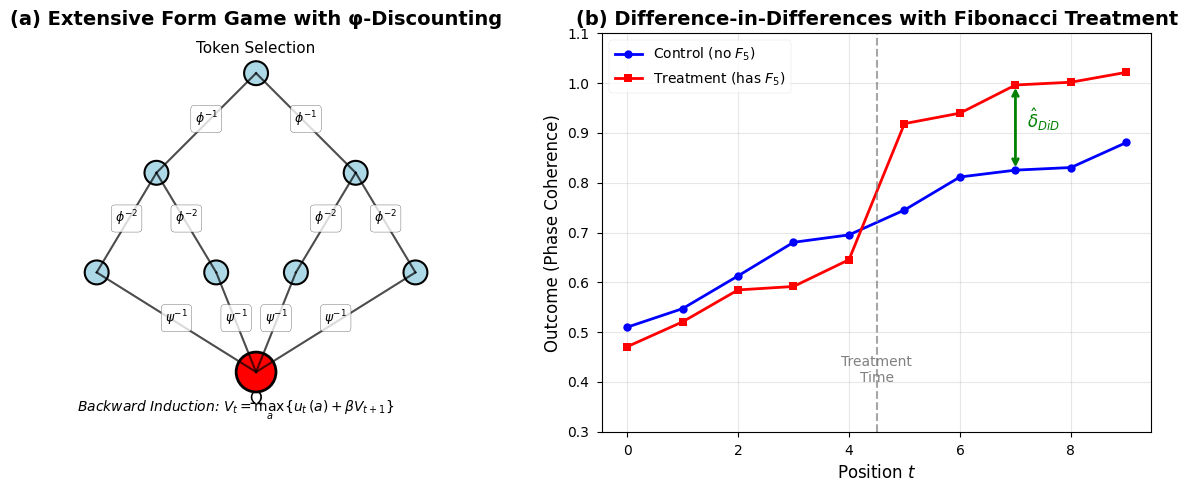
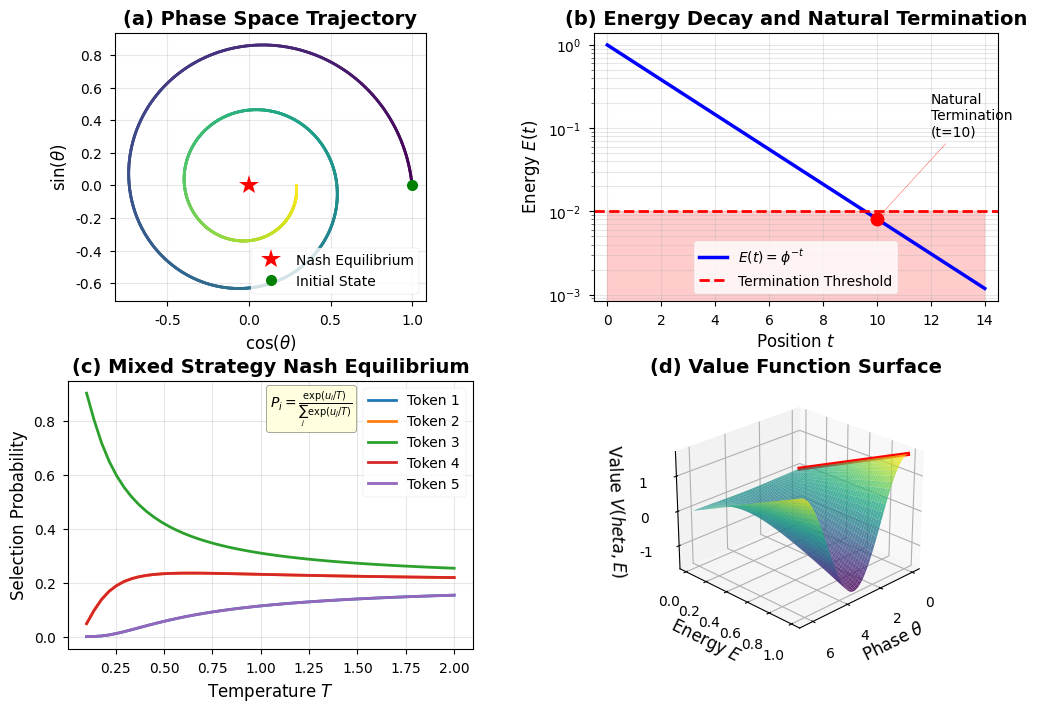
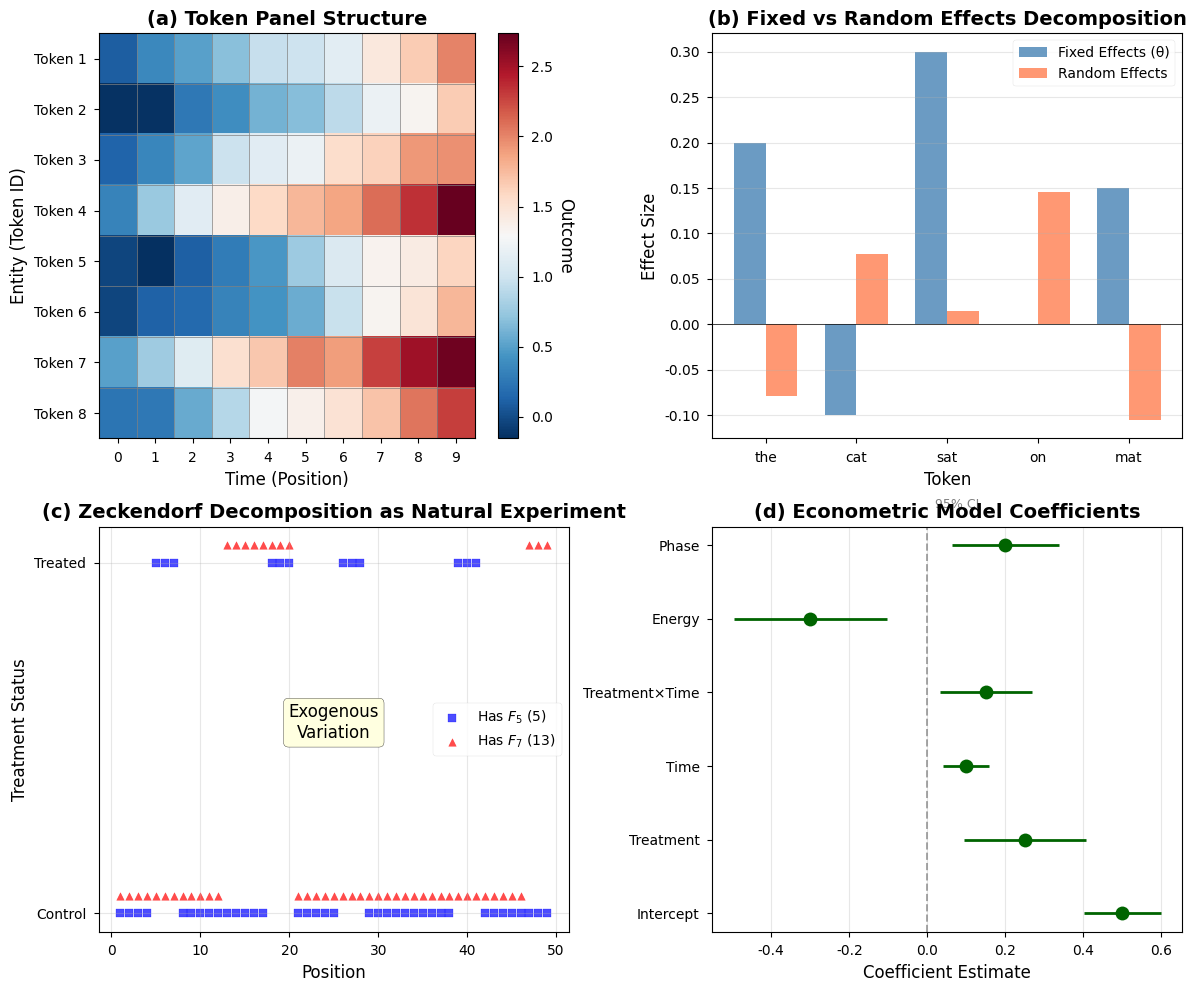
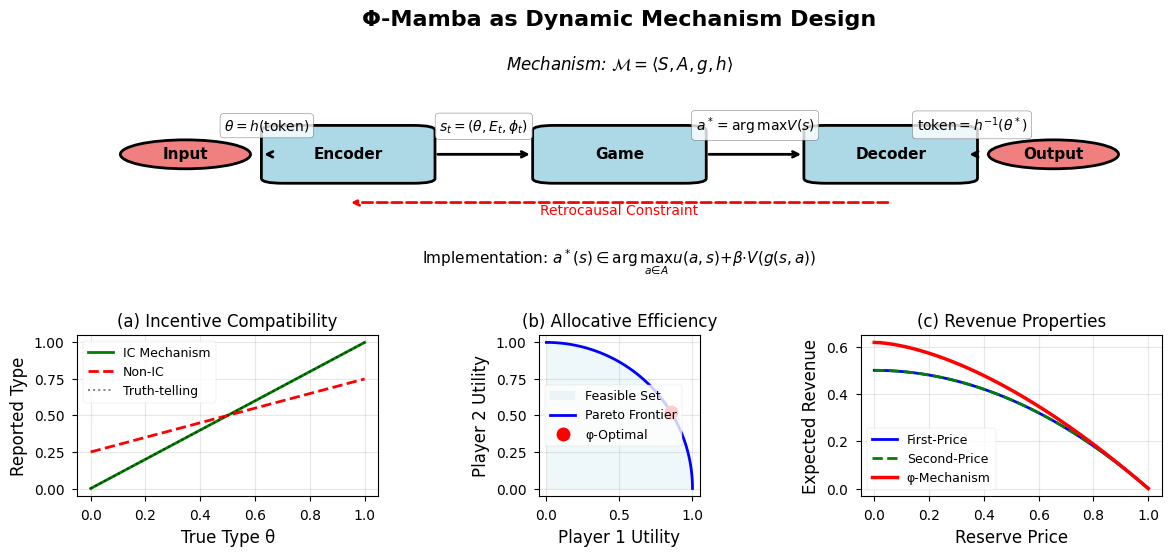

Generate these figures, in order, with matplotlib:
"""
Journal-Quality Graphics for Φ-Mamba arXiv Preprint
Generates publication-ready figures with proper formatting
"""

import numpy as np
import matplotlib.pyplot as plt
import matplotlib.patches as patches
from matplotlib.patches import FancyBboxPatch, Circle, Wedge, Rectangle
from matplotlib.collections import PatchCollection
import seaborn as sns
from scipy import stats
import networkx as nx
from mpl_toolkits.mplot3d import Axes3D
import os

# Set publication style
plt.style.use('seaborn-v0_8-paper')
plt.rcParams['figure.dpi'] = 300
plt.rcParams['savefig.dpi'] = 300
plt.rcParams['font.size'] = 10
plt.rcParams['font.family'] = 'serif'
plt.rcParams['font.serif'] = ['Computer Modern Roman']
plt.rcParams['text.usetex'] = False  # Set True if LaTeX is available
plt.rcParams['axes.labelsize'] = 12
plt.rcParams['axes.titlesize'] = 14
plt.rcParams['legend.fontsize'] = 10
plt.rcParams['xtick.labelsize'] = 10
plt.rcParams['ytick.labelsize'] = 10

# Golden ratio constant
PHI = (1 + np.sqrt(5)) / 2

# Create output directory
output_dir = "journal_figures"
os.makedirs(output_dir, exist_ok=True)

def figure_1_theoretical_framework():
    """Figure 1: Theoretical Framework - Game Tree with φ-weights"""
    fig, (ax1, ax2) = plt.subplots(1, 2, figsize=(12, 5))
    
    # Left panel: Extensive form game tree
    ax1.set_title("(a) Extensive Form Game with φ-Discounting", fontweight='bold')
    
    # Create game tree
    positions = {
        'root': (0.5, 0.9),
        'L1': (0.25, 0.65),
        'R1': (0.75, 0.65),
        'LL2': (0.1, 0.4),
        'LR2': (0.4, 0.4),
        'RL2': (0.6, 0.4),
        'RR2': (0.9, 0.4),
        'omega': (0.5, 0.15)
    }
    
    # Draw edges with φ weights
    edges = [
        ('root', 'L1', r'$\phi^{-1}$'),
        ('root', 'R1', r'$\phi^{-1}$'),
        ('L1', 'LL2', r'$\phi^{-2}$'),
        ('L1', 'LR2', r'$\phi^{-2}$'),
        ('R1', 'RL2', r'$\phi^{-2}$'),
        ('R1', 'RR2', r'$\phi^{-2}$'),
        ('LL2', 'omega', r'$\psi^{-1}$'),
        ('LR2', 'omega', r'$\psi^{-1}$'),
        ('RL2', 'omega', r'$\psi^{-1}$'),
        ('RR2', 'omega', r'$\psi^{-1}$')
    ]
    
    for start, end, label in edges:
        x1, y1 = positions[start]
        x2, y2 = positions[end]
        
        # Draw edge
        ax1.plot([x1, x2], [y1, y2], 'k-', alpha=0.7, linewidth=1.5)
        
        # Add weight label
        mid_x, mid_y = (x1 + x2) / 2, (y1 + y2) / 2
        ax1.text(mid_x, mid_y, label, fontsize=9, ha='center',
                bbox=dict(boxstyle="round,pad=0.3", facecolor='white', alpha=0.8))
    
    # Draw nodes
    for node, (x, y) in positions.items():
        if node == 'omega':
            # Terminal node
            ax1.add_patch(Circle((x, y), 0.05, facecolor='red', edgecolor='black', linewidth=2))
            ax1.text(x, y-0.08, r'$\Omega$', ha='center', fontsize=12, fontweight='bold')
        else:
            # Decision nodes
            ax1.add_patch(Circle((x, y), 0.03, facecolor='lightblue', edgecolor='black', linewidth=1.5))
    
    ax1.text(0.5, 0.95, "Token Selection", ha='center', fontsize=11)
    ax1.text(0.05, 0.05, "Backward Induction: " + r'$V_t = \max_a\{u_t(a) + \beta V_{t+1}\}$', 
             fontsize=10, style='italic')
    
    ax1.set_xlim(-0.05, 1.05)
    ax1.set_ylim(0, 1)
    ax1.set_aspect('equal')
    ax1.axis('off')
    
    # Right panel: DiD identification strategy
    ax2.set_title("(b) Difference-in-Differences with Fibonacci Treatment", fontweight='bold')
    
    # Create synthetic DiD data
    time_periods = np.arange(10)
    np.random.seed(42)
    
    # Control group (no F_5 in Zeckendorf)
    control_pre = 0.5 + 0.05 * time_periods[:5] + 0.02 * np.random.randn(5)
    control_post = 0.75 + 0.03 * (time_periods[5:] - 5) + 0.02 * np.random.randn(5)
    control = np.concatenate([control_pre, control_post])
    
    # Treatment group (has F_5 in Zeckendorf)
    treatment_effect = 0.2
    treated_pre = 0.48 + 0.05 * time_periods[:5] + 0.02 * np.random.randn(5)
    treated_post = 0.73 + treatment_effect + 0.03 * (time_periods[5:] - 5) + 0.02 * np.random.randn(5)
    treated = np.concatenate([treated_pre, treated_post])
    
    # Plot DiD
    ax2.plot(time_periods, control, 'o-', color='blue', label='Control (no $F_5$)', 
             markersize=6, linewidth=2)
    ax2.plot(time_periods, treated, 's-', color='red', label='Treatment (has $F_5$)', 
             markersize=6, linewidth=2)
    
    # Add vertical line for treatment time
    ax2.axvline(x=4.5, color='gray', linestyle='--', alpha=0.7, linewidth=1.5)
    ax2.text(4.5, 0.4, 'Treatment\nTime', ha='center', fontsize=10, color='gray')
    
    # Add DiD annotation
    ax2.annotate('', xy=(7, control_post[2]), xytext=(7, treated_post[2]),
                arrowprops=dict(arrowstyle='<->', color='green', linewidth=2))
    ax2.text(7.2, (control_post[2] + treated_post[2])/2, 
             r'$\hat{\delta}_{DiD}$', fontsize=12, color='green', fontweight='bold')
    
    ax2.set_xlabel('Position $t$')
    ax2.set_ylabel('Outcome (Phase Coherence)')
    ax2.legend(loc='upper left')
    ax2.grid(True, alpha=0.3)
    ax2.set_ylim(0.3, 1.1)
    
    plt.tight_layout()
    plt.savefig(f"{output_dir}/figure_1_theoretical_framework.pdf", bbox_inches='tight')
    plt.savefig(f"{output_dir}/figure_1_theoretical_framework.png", bbox_inches='tight')
    plt.close()

def figure_2_equilibrium_dynamics():
    """Figure 2: Equilibrium Dynamics and Convergence"""
    fig = plt.figure(figsize=(12, 8))
    
    # Create 2x2 subplot
    gs = fig.add_gridspec(2, 2, hspace=0.3, wspace=0.3)
    
    # (a) Phase space trajectory
    ax1 = fig.add_subplot(gs[0, 0])
    ax1.set_title("(a) Phase Space Trajectory", fontweight='bold')
    
    # Generate spiral trajectory
    t = np.linspace(0, 4*np.pi, 1000)
    r = np.exp(-t/(2*np.pi*PHI))
    x = r * np.cos(t)
    y = r * np.sin(t)
    
    # Color by time
    colors = plt.cm.viridis(t / max(t))
    for i in range(len(t)-1):
        ax1.plot(x[i:i+2], y[i:i+2], color=colors[i], linewidth=2)
    
    # Mark equilibrium points
    ax1.plot(0, 0, 'r*', markersize=15, label='Nash Equilibrium')
    ax1.plot(x[0], y[0], 'go', markersize=8, label='Initial State')
    
    ax1.set_xlabel(r'$\cos(\theta)$')
    ax1.set_ylabel(r'$\sin(\theta)$')
    ax1.legend()
    ax1.grid(True, alpha=0.3)
    ax1.set_aspect('equal')
    
    # (b) Energy decay
    ax2 = fig.add_subplot(gs[0, 1])
    ax2.set_title("(b) Energy Decay and Natural Termination", fontweight='bold')
    
    positions = np.arange(15)
    energy = PHI ** (-positions)
    termination_threshold = 0.01
    
    ax2.semilogy(positions, energy, 'b-', linewidth=2.5, label=r'$E(t) = \phi^{-t}$')
    ax2.axhline(y=termination_threshold, color='red', linestyle='--', 
                linewidth=2, label='Termination Threshold')
    ax2.fill_between(positions, 0, termination_threshold, alpha=0.2, color='red')
    
    # Mark termination point
    term_pos = np.where(energy < termination_threshold)[0][0]
    ax2.plot(term_pos, energy[term_pos], 'ro', markersize=10)
    ax2.annotate(f'Natural\nTermination\n(t={term_pos})', 
                xy=(term_pos, energy[term_pos]),
                xytext=(term_pos+2, energy[term_pos]*10),
                arrowprops=dict(arrowstyle='->', color='red'))
    
    ax2.set_xlabel('Position $t$')
    ax2.set_ylabel('Energy $E(t)$')
    ax2.legend()
    ax2.grid(True, alpha=0.3, which="both")
    ax2.set_xlim(-0.5, 14.5)
    
    # (c) Mixed strategy equilibrium
    ax3 = fig.add_subplot(gs[1, 0])
    ax3.set_title("(c) Mixed Strategy Nash Equilibrium", fontweight='bold')
    
    # Temperature parameter effect on strategy mixing
    temps = np.linspace(0.1, 2.0, 50)
    n_strategies = 5
    
    for i in range(n_strategies):
        # Utility differences
        u_i = np.sin(i * np.pi / 4) + 0.5
        
        # Quantal response probabilities
        probs = []
        for T in temps:
            exp_u = np.exp(u_i / T)
            total_exp = np.sum([np.exp((np.sin(j * np.pi / 4) + 0.5) / T) 
                               for j in range(n_strategies)])
            probs.append(exp_u / total_exp)
        
        ax3.plot(temps, probs, linewidth=2, label=f'Token {i+1}')
    
    ax3.set_xlabel('Temperature $T$')
    ax3.set_ylabel('Selection Probability')
    ax3.legend()
    ax3.grid(True, alpha=0.3)
    ax3.text(0.5, 0.9, r'$P_i = \frac{\exp(u_i/T)}{\sum_j \exp(u_j/T)}$', 
             transform=ax3.transAxes, fontsize=10,
             bbox=dict(boxstyle="round,pad=0.3", facecolor='lightyellow'))
    
    # (d) Bellman optimality
    ax4 = fig.add_subplot(gs[1, 1], projection='3d')
    ax4.set_title("(d) Value Function Surface", fontweight='bold')
    
    # Create value function surface
    theta = np.linspace(0, 2*np.pi, 50)
    energy = np.linspace(0.01, 1, 50)
    THETA, ENERGY = np.meshgrid(theta, energy)
    
    # Value function V(θ, E) = E * cos(θ) + β * V_future
    VALUE = ENERGY * np.cos(THETA) * (1 + 1/PHI)
    
    # Plot surface
    surf = ax4.plot_surface(THETA, ENERGY, VALUE, cmap='viridis', 
                           alpha=0.8, edgecolor='none')
    
    # Add optimal path
    opt_theta = np.zeros(50)
    opt_energy = np.linspace(1, 0.01, 50)
    opt_value = opt_energy * (1 + 1/PHI)
    ax4.plot(opt_theta, opt_energy, opt_value, 'r-', linewidth=3, 
             label='Optimal Path')
    
    ax4.set_xlabel(r'Phase $\theta$')
    ax4.set_ylabel('Energy $E$')
    ax4.set_zlabel('Value $V(\theta, E)$')
    ax4.view_init(elev=25, azim=45)
    
    plt.tight_layout()
    plt.savefig(f"{output_dir}/figure_2_equilibrium_dynamics.pdf", bbox_inches='tight')
    plt.savefig(f"{output_dir}/figure_2_equilibrium_dynamics.png", bbox_inches='tight')
    plt.close()

def figure_3_panel_data_structure():
    """Figure 3: Panel Data Structure and Econometric Properties"""
    fig, ((ax1, ax2), (ax3, ax4)) = plt.subplots(2, 2, figsize=(12, 10))
    
    # (a) Panel data visualization
    ax1.set_title("(a) Token Panel Structure", fontweight='bold')
    
    # Create synthetic panel data
    n_entities = 8
    n_time = 10
    np.random.seed(42)
    
    # Entity fixed effects
    entity_effects = np.random.randn(n_entities) * 0.3
    
    # Time effects
    time_effects = np.linspace(0, 1, n_time)
    
    # Panel matrix
    panel_data = np.zeros((n_entities, n_time))
    for i in range(n_entities):
        for t in range(n_time):
            panel_data[i, t] = entity_effects[i] + time_effects[t] + 0.1 * np.random.randn()
            if t > 0:
                panel_data[i, t] += 0.5 * panel_data[i, t-1]  # AR(1) component
    
    # Heatmap
    im = ax1.imshow(panel_data, aspect='auto', cmap='RdBu_r')
    ax1.set_xlabel('Time (Position)')
    ax1.set_ylabel('Entity (Token ID)')
    ax1.set_xticks(range(n_time))
    ax1.set_yticks(range(n_entities))
    ax1.set_yticklabels([f'Token {i+1}' for i in range(n_entities)])
    
    # Add colorbar
    cbar = plt.colorbar(im, ax=ax1)
    cbar.set_label('Outcome', rotation=270, labelpad=15)
    
    # Add grid
    for i in range(n_entities + 1):
        ax1.axhline(i - 0.5, color='gray', linewidth=0.5)
    for t in range(n_time + 1):
        ax1.axvline(t - 0.5, color='gray', linewidth=0.5)
    
    # (b) Fixed vs Random Effects
    ax2.set_title("(b) Fixed vs Random Effects Decomposition", fontweight='bold')
    
    # Generate example data
    tokens = ['the', 'cat', 'sat', 'on', 'mat']
    fixed_effects = np.array([0.2, -0.1, 0.3, 0.0, 0.15])
    
    x = np.arange(len(tokens))
    width = 0.35
    
    # Fixed effects
    rects1 = ax2.bar(x - width/2, fixed_effects, width, label='Fixed Effects (θ)',
                     color='steelblue', alpha=0.8)
    
    # Random effects (time-varying)
    random_effects = np.random.randn(len(tokens)) * 0.15
    rects2 = ax2.bar(x + width/2, random_effects, width, label='Random Effects',
                     color='coral', alpha=0.8)
    
    ax2.set_xlabel('Token')
    ax2.set_ylabel('Effect Size')
    ax2.set_xticks(x)
    ax2.set_xticklabels(tokens)
    ax2.legend()
    ax2.grid(True, alpha=0.3, axis='y')
    ax2.axhline(y=0, color='black', linewidth=0.5)
    
    # (c) Zeckendorf as natural experiment
    ax3.set_title("(c) Zeckendorf Decomposition as Natural Experiment", fontweight='bold')
    
    positions = range(1, 50)
    has_F5 = []
    has_F7 = []
    
    for pos in positions:
        # Compute Zeckendorf
        n = pos
        fibs = [1, 1]
        while fibs[-1] < n:
            fibs.append(fibs[-1] + fibs[-2])
        
        decomp = []
        for f in reversed(fibs[2:]):  # Skip first two 1s
            if f <= n:
                decomp.append(f)
                n -= f
        
        has_F5.append(1 if 5 in decomp else 0)
        has_F7.append(1 if 13 in decomp else 0)
    
    # Plot treatment assignment
    ax3.scatter(positions, has_F5, c='blue', marker='s', s=30, alpha=0.7, label='Has $F_5$ (5)')
    ax3.scatter(positions, np.array(has_F7) + 0.05, c='red', marker='^', s=30, alpha=0.7, label='Has $F_7$ (13)')
    
    ax3.set_xlabel('Position')
    ax3.set_ylabel('Treatment Status')
    ax3.set_yticks([0, 1])
    ax3.set_yticklabels(['Control', 'Treated'])
    ax3.legend()
    ax3.grid(True, alpha=0.3)
    ax3.text(25, 0.5, 'Exogenous\nVariation', ha='center', fontsize=12,
             bbox=dict(boxstyle="round,pad=0.3", facecolor='lightyellow'))
    
    # (d) Regression coefficients
    ax4.set_title("(d) Econometric Model Coefficients", fontweight='bold')
    
    # Simulated regression results
    coef_names = ['Intercept', 'Treatment', 'Time', 'Treatment×Time', 'Energy', 'Phase']
    coef_values = np.array([0.5, 0.25, 0.1, 0.15, -0.3, 0.2])
    std_errors = np.array([0.05, 0.08, 0.03, 0.06, 0.1, 0.07])
    
    # Forest plot
    y_pos = np.arange(len(coef_names))
    ax4.errorbar(coef_values, y_pos, xerr=1.96*std_errors, fmt='o', 
                color='darkgreen', markersize=8, capsize=5, linewidth=2)
    
    # Add vertical line at zero
    ax4.axvline(x=0, color='gray', linestyle='--', alpha=0.7)
    
    # Significant coefficients
    for i, (coef, se) in enumerate(zip(coef_values, std_errors)):
        if abs(coef) > 1.96 * se:
            ax4.plot(coef, i, 'o', color='darkgreen', markersize=10)
        else:
            ax4.plot(coef, i, 'o', color='gray', markersize=8)
    
    ax4.set_yticks(y_pos)
    ax4.set_yticklabels(coef_names)
    ax4.set_xlabel('Coefficient Estimate')
    ax4.grid(True, alpha=0.3, axis='x')
    ax4.text(0.02, 5.5, '95% CI', fontsize=9, color='gray')
    
    plt.tight_layout()
    plt.savefig(f"{output_dir}/figure_3_panel_data_structure.pdf", bbox_inches='tight')
    plt.savefig(f"{output_dir}/figure_3_panel_data_structure.png", bbox_inches='tight')
    plt.close()

def figure_4_mechanism_design():
    """Figure 4: Mechanism Design and Implementation"""
    fig = plt.figure(figsize=(14, 6))
    
    # Create custom layout
    gs = fig.add_gridspec(2, 3, hspace=0.3, wspace=0.3, height_ratios=[1.5, 1])
    
    # Main diagram: Full mechanism
    ax_main = fig.add_subplot(gs[0, :])
    ax_main.set_title("Φ-Mamba as Dynamic Mechanism Design", fontweight='bold', fontsize=16)
    
    # Components of the mechanism
    components = {
        'Input': (0.1, 0.5),
        'Encoder': (0.25, 0.5),
        'Game': (0.5, 0.5),
        'Decoder': (0.75, 0.5),
        'Output': (0.9, 0.5)
    }
    
    # Draw components
    for comp, (x, y) in components.items():
        if comp in ['Input', 'Output']:
            # Circular nodes
            circle = Circle((x, y), 0.06, facecolor='lightcoral', edgecolor='black', linewidth=2)
            ax_main.add_patch(circle)
        else:
            # Rectangular boxes
            width, height = 0.12, 0.2
            rect = FancyBboxPatch((x-width/2, y-height/2), width, height,
                                 boxstyle="round,pad=0.02", 
                                 facecolor='lightblue', edgecolor='black', linewidth=2)
            ax_main.add_patch(rect)
        
        ax_main.text(x, y, comp, ha='center', va='center', fontweight='bold', fontsize=11)
    
    # Draw connections with labels
    connections = [
        ('Input', 'Encoder', r'$\theta = h(\text{token})$'),
        ('Encoder', 'Game', r'$s_t = (\theta, E_t, \phi_t)$'),
        ('Game', 'Decoder', r'$a^* = \arg\max V(s)$'),
        ('Decoder', 'Output', r'$\text{token} = h^{-1}(\theta^*)$')
    ]
    
    for start, end, label in connections:
        x1, y1 = components[start]
        x2, y2 = components[end]
        
        # Arrow
        ax_main.annotate('', xy=(x2-0.08, y2), xytext=(x1+0.08, y1),
                        arrowprops=dict(arrowstyle='->', lw=2, color='black'))
        
        # Label
        mid_x, mid_y = (x1 + x2) / 2, (y1 + y2) / 2
        ax_main.text(mid_x, mid_y + 0.1, label, ha='center', fontsize=10,
                    bbox=dict(boxstyle="round,pad=0.3", facecolor='white', alpha=0.8))
    
    # Add backward flow
    ax_main.annotate('', xy=(0.25, 0.3), xytext=(0.75, 0.3),
                    arrowprops=dict(arrowstyle='->', lw=2, color='red', linestyle='dashed'))
    ax_main.text(0.5, 0.25, 'Retrocausal Constraint', ha='center', color='red', fontsize=10)
    
    # Add formulas
    ax_main.text(0.5, 0.85, r'Mechanism: $\mathcal{M} = \langle S, A, g, h \rangle$', 
                ha='center', fontsize=12, style='italic')
    ax_main.text(0.5, 0.05, r'Implementation: $a^*(s) \in \arg\max_{a \in A} u(a, s) + \beta \cdot V(g(s, a))$',
                ha='center', fontsize=11)
    
    ax_main.set_xlim(0, 1)
    ax_main.set_ylim(0, 1)
    ax_main.axis('off')
    
    # Bottom panels
    # (a) Incentive Compatibility
    ax1 = fig.add_subplot(gs[1, 0])
    ax1.set_title("(a) Incentive Compatibility", fontsize=12)
    
    # Truth-telling equilibrium
    true_values = np.linspace(0, 1, 100)
    reported_values_IC = true_values  # Truth-telling
    reported_values_not_IC = 0.5 * true_values + 0.25  # Distorted
    
    ax1.plot(true_values, reported_values_IC, 'g-', linewidth=2, label='IC Mechanism')
    ax1.plot(true_values, reported_values_not_IC, 'r--', linewidth=2, label='Non-IC')
    ax1.plot(true_values, true_values, 'k:', alpha=0.5, label='Truth-telling')
    
    ax1.set_xlabel('True Type θ')
    ax1.set_ylabel('Reported Type')
    ax1.legend(fontsize=9)
    ax1.grid(True, alpha=0.3)
    
    # (b) Efficiency
    ax2 = fig.add_subplot(gs[1, 1])
    ax2.set_title("(b) Allocative Efficiency", fontsize=12)
    
    # Pareto frontier
    theta = np.linspace(0, np.pi/2, 100)
    x_pareto = np.cos(theta)
    y_pareto = np.sin(theta)
    
    ax2.fill_between(x_pareto, 0, y_pareto, alpha=0.2, color='lightblue', label='Feasible Set')
    ax2.plot(x_pareto, y_pareto, 'b-', linewidth=2, label='Pareto Frontier')
    
    # Mark φ-optimal point
    phi_angle = np.arctan(1/PHI)
    x_phi = np.cos(phi_angle)
    y_phi = np.sin(phi_angle)
    ax2.plot(x_phi, y_phi, 'ro', markersize=10, label='φ-Optimal')
    
    ax2.set_xlabel('Player 1 Utility')
    ax2.set_ylabel('Player 2 Utility')
    ax2.legend(fontsize=9)
    ax2.grid(True, alpha=0.3)
    ax2.set_aspect('equal')
    
    # (c) Revenue Equivalence
    ax3 = fig.add_subplot(gs[1, 2])
    ax3.set_title("(c) Revenue Properties", fontsize=12)
    
    # Different auction formats
    reserve_prices = np.linspace(0, 1, 50)
    revenue_first_price = 0.5 * (1 - reserve_prices**2)
    revenue_second_price = 0.5 * (1 - reserve_prices**2)
    revenue_phi = (1/PHI) * (1 - reserve_prices**PHI)
    
    ax3.plot(reserve_prices, revenue_first_price, 'b-', linewidth=2, label='First-Price')
    ax3.plot(reserve_prices, revenue_second_price, 'g--', linewidth=2, label='Second-Price')
    ax3.plot(reserve_prices, revenue_phi, 'r-', linewidth=2.5, label='φ-Mechanism')
    
    ax3.set_xlabel('Reserve Price')
    ax3.set_ylabel('Expected Revenue')
    ax3.legend(fontsize=9)
    ax3.grid(True, alpha=0.3)
    
    plt.tight_layout()
    plt.savefig(f"{output_dir}/figure_4_mechanism_design.pdf", bbox_inches='tight')
    plt.savefig(f"{output_dir}/figure_4_mechanism_design.png", bbox_inches='tight')
    plt.close()

def create_all_figures():
    """Generate all journal-quality figures"""
    print("Generating journal-quality figures...")
    
    print("Creating Figure 1: Theoretical Framework...")
    figure_1_theoretical_framework()
    
    print("Creating Figure 2: Equilibrium Dynamics...")
    figure_2_equilibrium_dynamics()
    
    print("Creating Figure 3: Panel Data Structure...")
    figure_3_panel_data_structure()
    
    print("Creating Figure 4: Mechanism Design...")
    figure_4_mechanism_design()
    
    print(f"\nAll figures saved to {output_dir}/")
    print("Formats: PDF (for LaTeX) and PNG (for preview)")

if __name__ == "__main__":
    create_all_figures()
